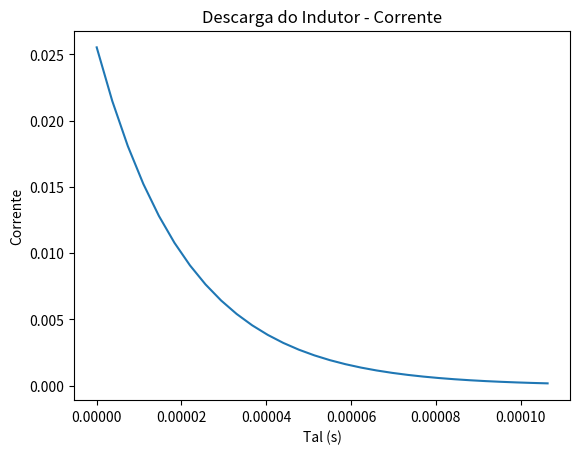

Generate this figure with matplotlib:
# DESCARGA DO INDUTOR - CORRENTE certo

import matplotlib.pyplot as plt
import numpy as np 

tensao = 12
resistencia = 470
indutancia = 0.01
neper = 2.71828
tal = indutancia/resistencia

tempo = np.linspace(0, 5*tal, 30)
plt.plot(tempo,(tensao/resistencia) * (neper ** (-tempo/tal)))

plt.title("Descarga do Indutor - Corrente")
plt.xlabel("Tal (s)")
plt.ylabel("Corrente")
plt.show()
